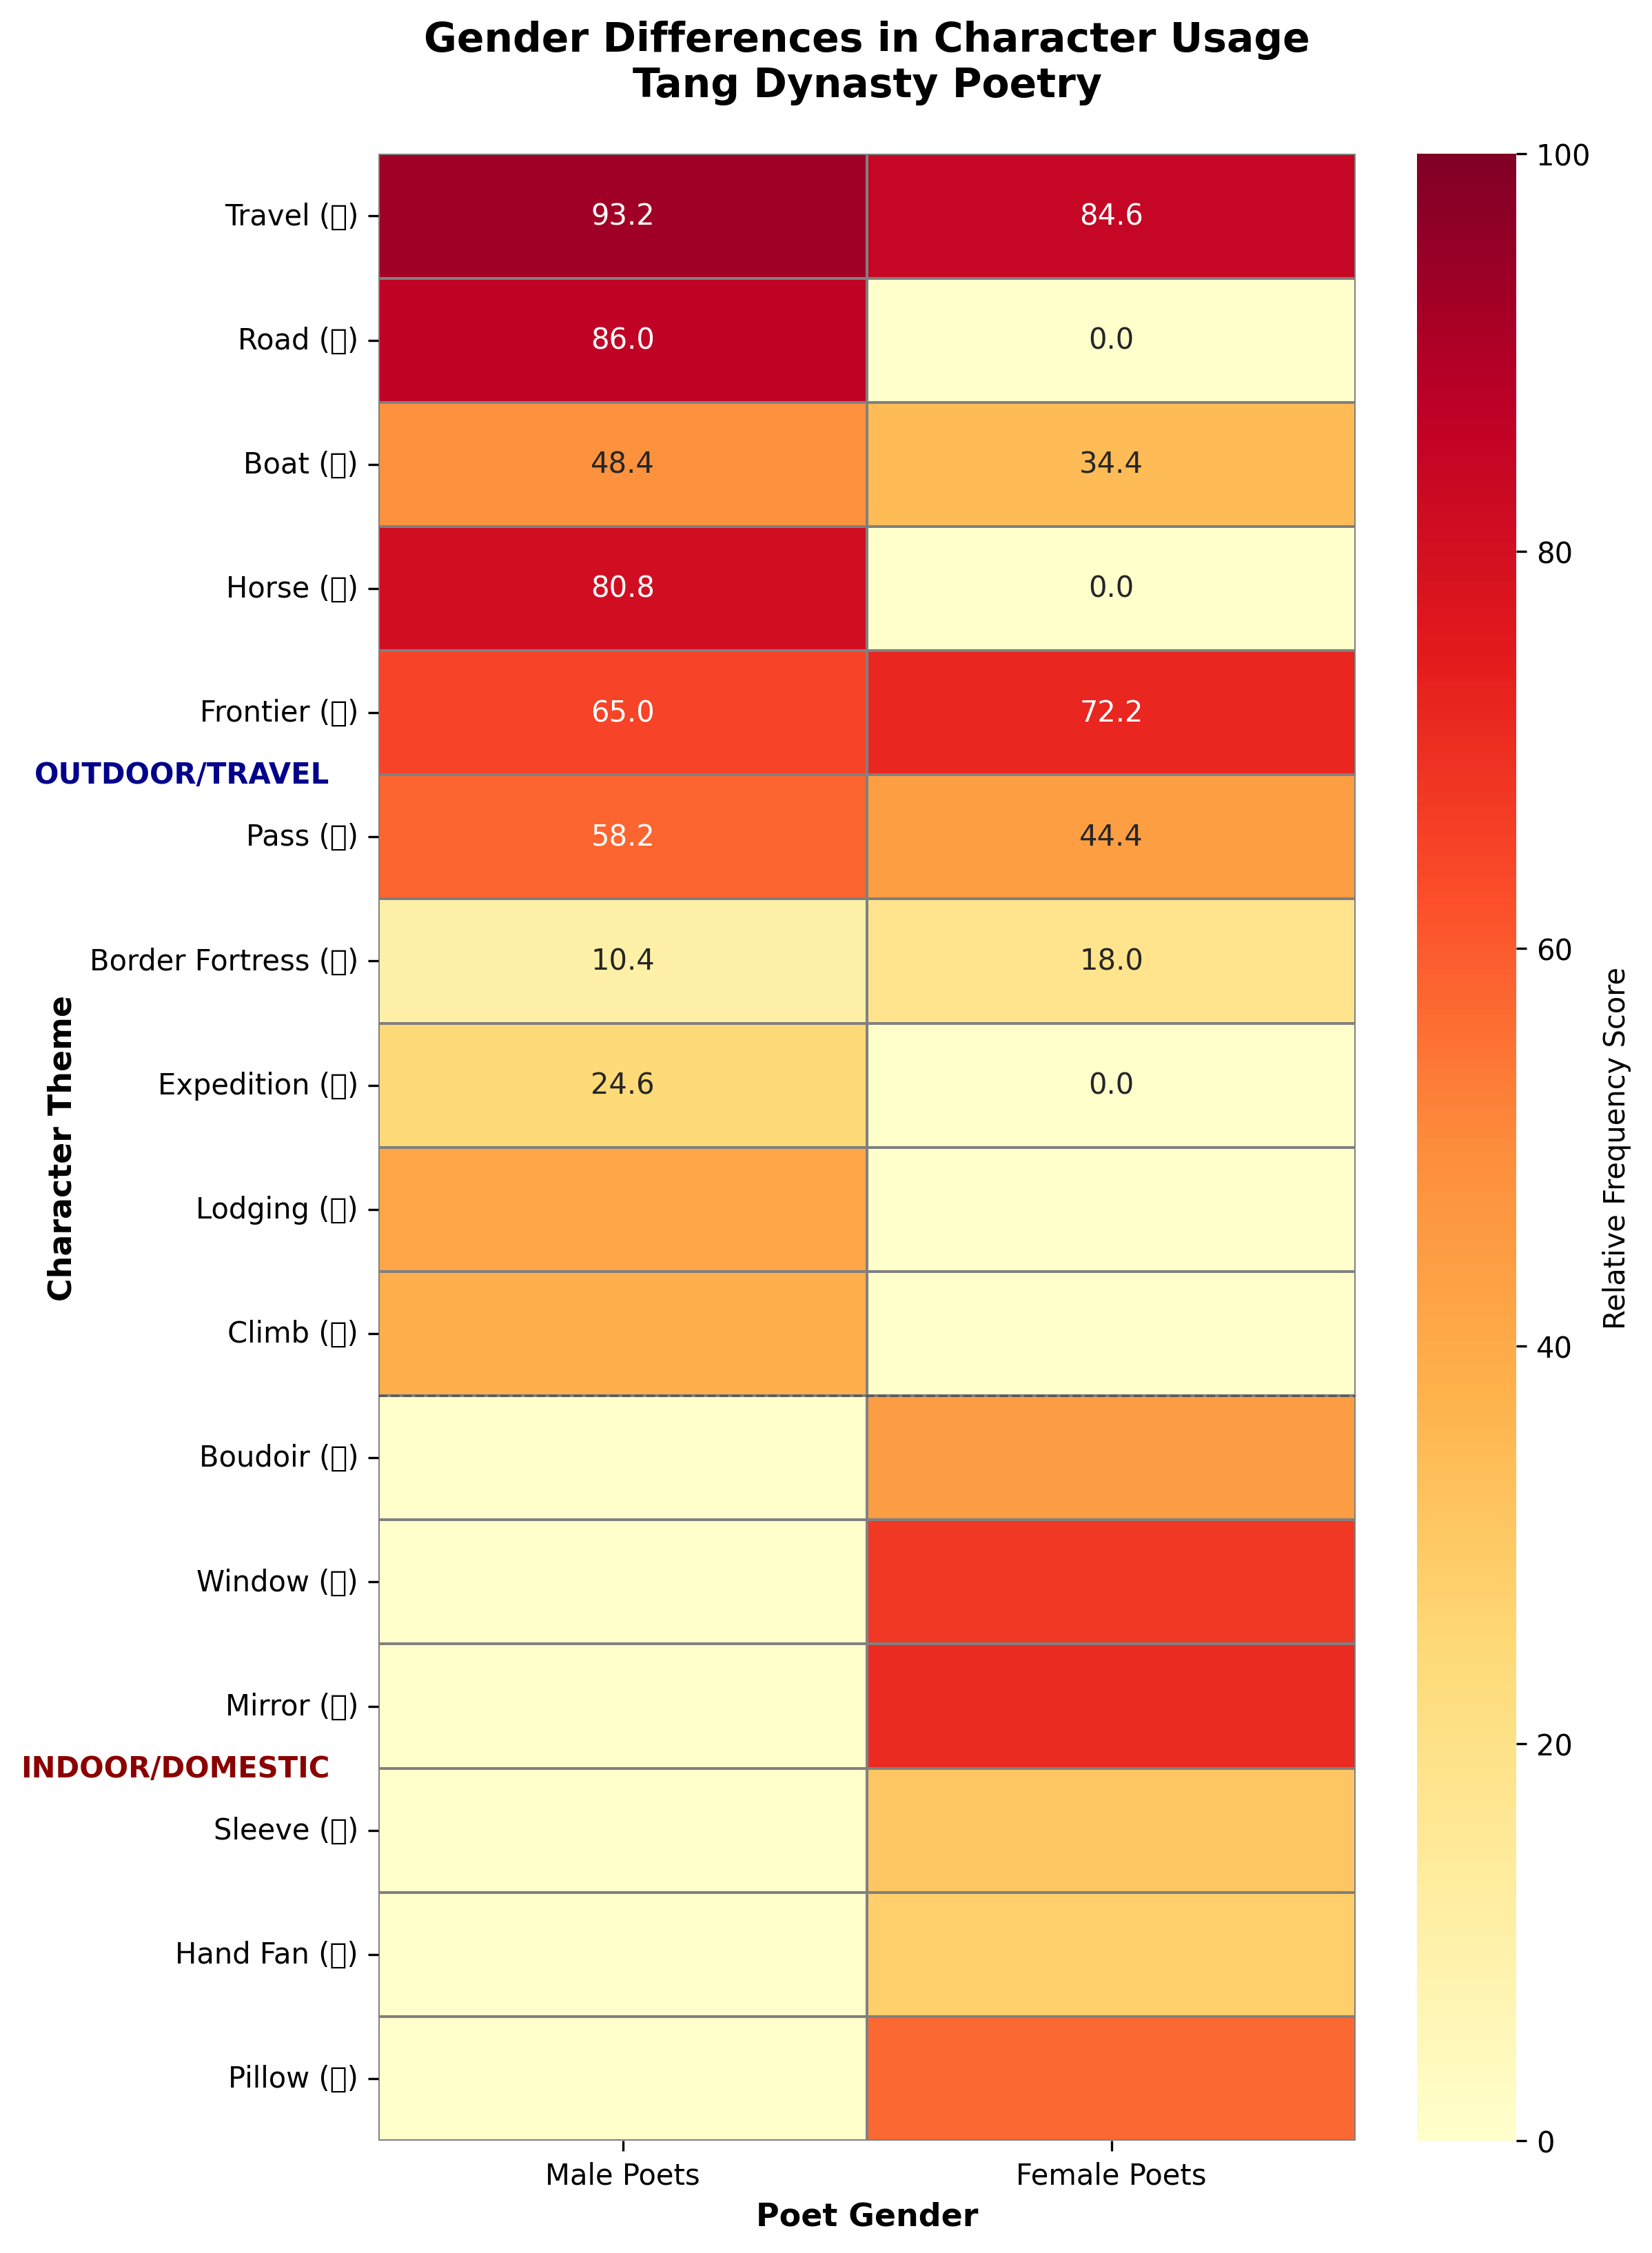

Write the Python code that produced this figure.
import matplotlib.pyplot as plt
import matplotlib
import seaborn as sns
import pandas as pd
import numpy as np

# Set font to handle potential issues
matplotlib.rcParams['font.family'] = 'DejaVu Sans'
matplotlib.rcParams['font.size'] = 10

# Data for male and female poets' character preferences
# Numbers represent ranking (lower = more frequent)

# Organize data by character with both gender rankings
characters_data = {
    'Travel (行)': {'male': 34, 'female': 77},
    'Road (路)': {'male': 70, 'female': None},
    'Boat (舟)': {'male': 258, 'female': 328},
    'Horse (馬)': {'male': 96, 'female': None},
    'Frontier (邊)': {'male': 175, 'female': 139},
    'Pass (關)': {'male': 209, 'female': 278},
    'Border Fortress (塞)': {'male': 448, 'female': 410},
    'Expedition (征)': {'male': 377, 'female': None},
    'Lodging (宿)': {'male': 292, 'female': None},
    'Climb (登)': {'male': 305, 'female': None},
    'Boudoir (閨)': {'male': None, 'female': 277},
    'Window (窗)': {'male': None, 'female': 162},
    'Mirror (鏡)': {'male': None, 'female': 145},
    'Sleeve (袖)': {'male': None, 'female': 345},
    'Hand Fan (扇)': {'male': None, 'female': 358},
    'Pillow (枕)': {'male': None, 'female': 213}
}

# Convert rank to normalized frequency (inverse of rank, normalized)
def rank_to_score(rank, max_rank=500):
    if rank is None:
        return 0
    return (max_rank - rank) / max_rank * 100

# Create data matrix
char_labels = list(characters_data.keys())
data = []
for char in char_labels:
    male_score = rank_to_score(characters_data[char]['male'])
    female_score = rank_to_score(characters_data[char]['female'])
    data.append([male_score, female_score])

# Create DataFrame
df = pd.DataFrame(data, columns=['Male Poets', 'Female Poets'], index=char_labels)

# Create figure with relative frequency scores
fig, ax = plt.subplots(figsize=(8, 11))

# Create heatmap
sns.heatmap(df, annot=True, fmt='.1f', cmap='YlOrRd', 
            cbar_kws={'label': 'Relative Frequency Score'},
            linewidths=0.5, linecolor='gray',
            vmin=0, vmax=100, ax=ax)

# Customize
plt.title('Gender Differences in Character Usage\nTang Dynasty Poetry', 
          fontsize=14, fontweight='bold', pad=20)
plt.xlabel('Poet Gender', fontsize=11, fontweight='bold')
plt.ylabel('Character Theme', fontsize=11, fontweight='bold')

# Add category labels with background
ax.axhline(y=10, color='black', linestyle='--', linewidth=0.8, alpha=0.3)
ax.text(-0.1, 5, 'OUTDOOR/TRAVEL', 
        fontsize=10, fontweight='bold', va='center', ha='right',
        rotation=0, color='darkblue')
ax.text(-0.1, 13, 'INDOOR/DOMESTIC', 
        fontsize=10, fontweight='bold', va='center', ha='right',
        rotation=0, color='darkred')

plt.tight_layout()
plt.savefig('gender_character_heatmap_english.png', dpi=300, bbox_inches='tight', facecolor='white')
print("English heatmap saved as 'gender_character_heatmap_english.png'")
plt.close()

# Create a second version with actual ranks displayed
fig, ax = plt.subplots(figsize=(8, 11))

# Create annotation matrix with ranks
annot_data = []
for char in char_labels:
    male_rank = characters_data[char]['male']
    female_rank = characters_data[char]['female']
    annot_data.append([
        f"#{male_rank}" if male_rank is not None else "-",
        f"#{female_rank}" if female_rank is not None else "-"
    ])

annot_df = pd.DataFrame(annot_data, columns=['Male Poets', 'Female Poets'], index=char_labels)

sns.heatmap(df, annot=annot_df, fmt='', cmap='YlOrRd', 
            cbar_kws={'label': 'Relative Frequency Score'},
            linewidths=0.5, linecolor='gray',
            vmin=0, vmax=100, ax=ax)

plt.title('Gender Differences in Character Usage (with Rankings)\nTang Dynasty Poetry', 
          fontsize=14, fontweight='bold', pad=20)
plt.xlabel('Poet Gender', fontsize=11, fontweight='bold')
plt.ylabel('Character Theme', fontsize=11, fontweight='bold')

# Add note about rankings
plt.figtext(0.5, 0.02, 'Note: Numbers shown are frequency rankings (lower # = more frequent use)\nColor intensity represents relative frequency score (0-100)', 
            ha='center', fontsize=9, style='italic', wrap=True)

# Add category labels
ax.axhline(y=10, color='black', linestyle='--', linewidth=0.8, alpha=0.3)
ax.text(-0.1, 5, 'OUTDOOR/TRAVEL', 
        fontsize=10, fontweight='bold', va='center', ha='right',
        rotation=0, color='darkblue')
ax.text(-0.1, 13, 'INDOOR/DOMESTIC', 
        fontsize=10, fontweight='bold', va='center', ha='right',
        rotation=0, color='darkred')

plt.tight_layout()
plt.savefig('gender_character_heatmap_english_ranks.png', dpi=300, bbox_inches='tight', facecolor='white')
print("English heatmap with ranks saved as 'gender_character_heatmap_english_ranks.png'")
plt.close()

# Create a comparison/diverging heatmap showing differences
fig, ax = plt.subplots(figsize=(10, 11))

# Calculate the difference in relative preference
# Positive = more male-dominant, Negative = more female-dominant
difference_data = []
for char in char_labels:
    male_score = rank_to_score(characters_data[char]['male'])
    female_score = rank_to_score(characters_data[char]['female'])
    # If only one gender uses it, show strong preference
    if male_score > 0 and female_score == 0:
        diff = 100  # Male-dominant
    elif female_score > 0 and male_score == 0:
        diff = -100  # Female-dominant
    else:
        diff = male_score - female_score
    difference_data.append([diff])

df_diff = pd.DataFrame(difference_data, columns=['Gender Preference'], index=char_labels)

# Create diverging heatmap
sns.heatmap(df_diff, annot=True, fmt='.1f', cmap='RdBu_r', center=0,
            cbar_kws={'label': 'Preference Score (Red=Male, Blue=Female)'},
            linewidths=0.5, linecolor='gray',
            vmin=-100, vmax=100, ax=ax)

plt.title('Gender Preference in Character Usage\nTang Dynasty Poetry', 
          fontsize=14, fontweight='bold', pad=20)
plt.xlabel('', fontsize=11)
plt.ylabel('Character Theme', fontsize=11, fontweight='bold')

# Add category labels
ax.axhline(y=10, color='black', linestyle='--', linewidth=1.5, alpha=0.5)
ax.text(-0.1, 5, 'OUTDOOR/TRAVEL', 
        fontsize=10, fontweight='bold', va='center', ha='right',
        rotation=0, color='darkblue')
ax.text(-0.1, 13, 'INDOOR/DOMESTIC', 
        fontsize=10, fontweight='bold', va='center', ha='right',
        rotation=0, color='darkred')

plt.tight_layout()
plt.savefig('gender_character_diverging_heatmap.png', dpi=300, bbox_inches='tight', facecolor='white')
print("Diverging heatmap saved as 'gender_character_diverging_heatmap.png'")

print("\nAll three heatmaps have been created successfully!")
print("1. gender_character_heatmap_english.png - Shows relative frequency scores")
print("2. gender_character_heatmap_english_ranks.png - Shows actual rankings")
print("3. gender_character_diverging_heatmap.png - Shows gender preference differences")
